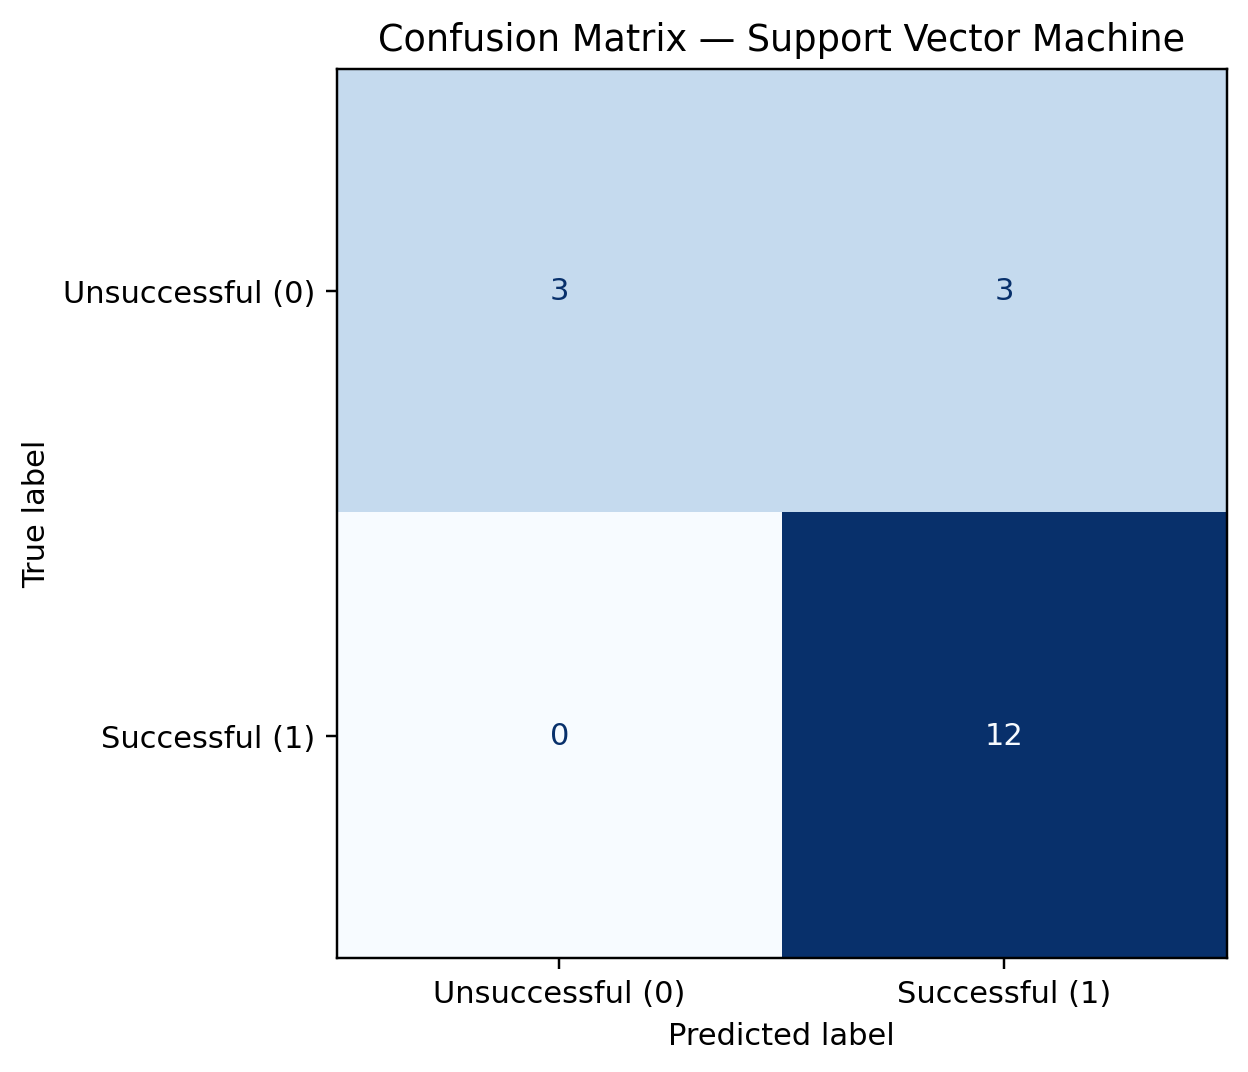

Data behind this chart, as committed beside it:
, Predicted 0, Predicted 1
Actual 0, 3, 3
Actual 1, 0, 12
